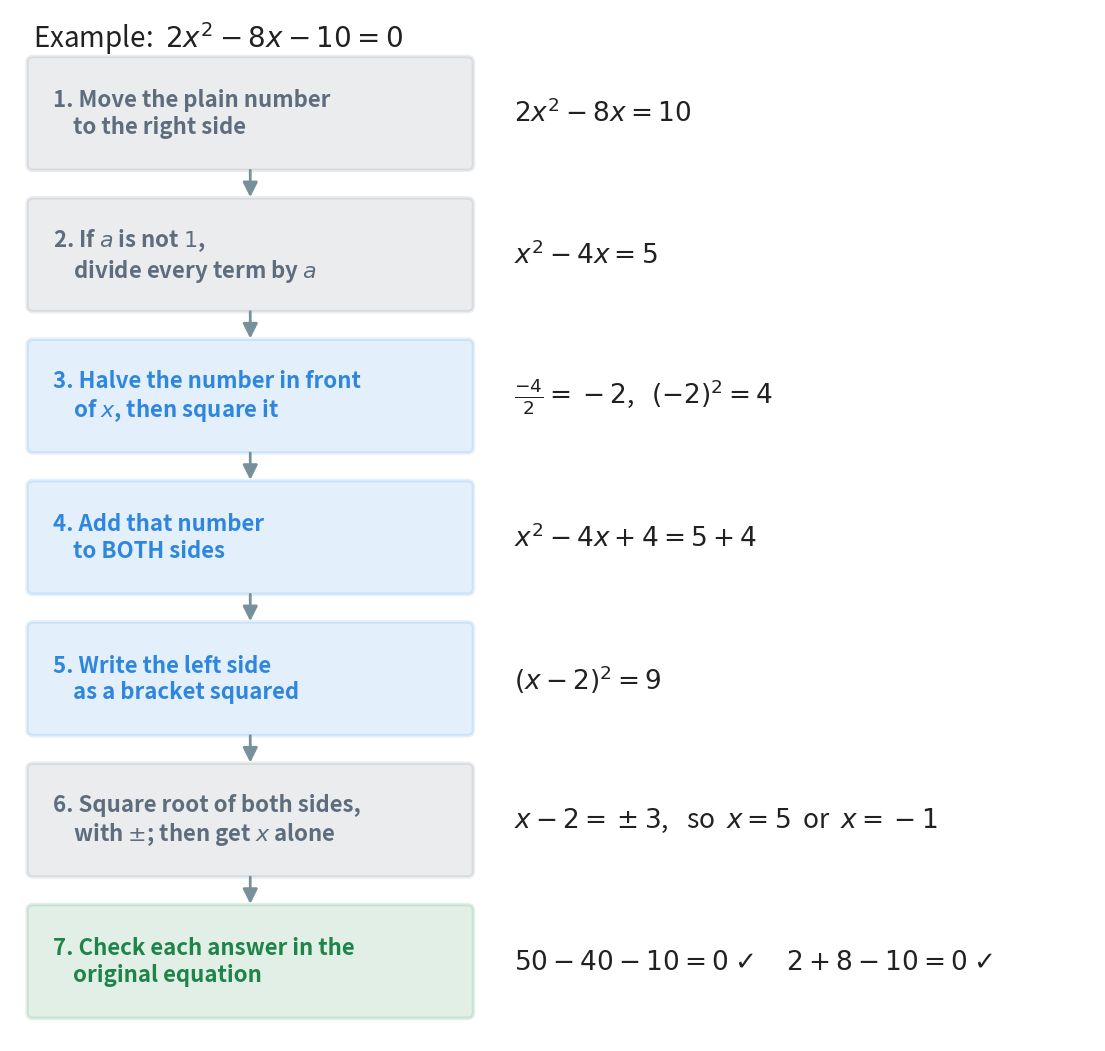

Python code for this plot: (Note: this script raises an exception after producing the figure.)
"""Figure 3 - the method of completing the square.

Seven boxes from top to bottom, joined by arrows. Next to each box, the same
step done on the example 2x^2 - 8x - 10 = 0.

Colours (as Chapter 30, fig_03): blue for the steps that are new in this
chapter, slate for steps the book already had, green for the final check.

Run with:  python figures/fig_03_method_flow.py
"""

import matplotlib
matplotlib.use("Agg")                              # draw to a file, no window
import matplotlib.pyplot as plt
from matplotlib.patches import FancyBboxPatch, FancyArrowPatch
from pathlib import Path

INK = "#212121"
GREY = "#78909C"
OLD = "#5D6D7E"                                    # steps from earlier chapters
NEW = "#2E86DE"                                    # steps new in this chapter
GREEN = "#1E8449"

# (text in the box, colour, the example written beside it)
steps = [
    ("1. Move the plain number\n    to the right side", OLD,
     r"$2x^{2} - 8x = 10$"),
    ("2. If $a$ is not $1$,\n    divide every term by $a$", OLD,
     r"$x^{2} - 4x = 5$"),
    ("3. Halve the number in front\n    of $x$, then square it", NEW,
     r"$\frac{-4}{2} = -2$,   $(-2)^{2} = 4$"),
    ("4. Add that number\n    to BOTH sides", NEW,
     r"$x^{2} - 4x + 4 = 5 + 4$"),
    ("5. Write the left side\n    as a bracket squared", NEW,
     r"$(x - 2)^{2} = 9$"),
    ("6. Square root of both sides,\n    with $\\pm$; then get $x$ alone", OLD,
     r"$x - 2 = \pm 3$,   so  $x = 5$  or  $x = -1$"),
    ("7. Check each answer in the\n    original equation", GREEN,
     r"$50 - 40 - 10 = 0$ $\checkmark$     $2 + 8 - 10 = 0$ $\checkmark$"),
]

fig, ax = plt.subplots(figsize=(14, 13.4))
ax.set_xlim(0, 14)
ax.set_ylim(0, 14.6)
ax.axis("off")

ax.text(0.3, 14.2, r"Example:  $2x^{2} - 8x - 10 = 0$", fontsize=20,
        color=INK, va="center")

H, W, X0 = 1.45, 5.6, 0.3                          # box height, width, left
for i, (txt, col, ex) in enumerate(steps):
    y = 12.4 - i * 2.0                             # bottom edge of this box
    ax.add_patch(FancyBboxPatch((X0, y), W, H,
                                boxstyle="round,pad=0.08",
                                facecolor=col, alpha=0.13,
                                edgecolor=col, lw=2.5))
    ax.text(X0 + 0.25, y + H / 2, txt, ha="left", va="center",
            fontsize=16, color=col, fontweight="bold")
    ax.text(X0 + W + 0.6, y + H / 2, ex, ha="left", va="center",
            fontsize=19, color=INK)                # the example, beside it
    if i < len(steps) - 1:                         # arrow down to next box
        ax.add_patch(FancyArrowPatch((X0 + W / 2, y - 0.04),
                                     (X0 + W / 2, y - 0.5),
                                     arrowstyle="-|>", mutation_scale=22,
                                     color=GREY, lw=2))

out = Path(__file__).resolve().parent.parent / "assets"    # ../assets
out.mkdir(exist_ok=True)
fig.savefig(out / "fig_03_method_flow.png", dpi=160,
            bbox_inches="tight", facecolor="white")
print("wrote", out / "fig_03_method_flow.png")
